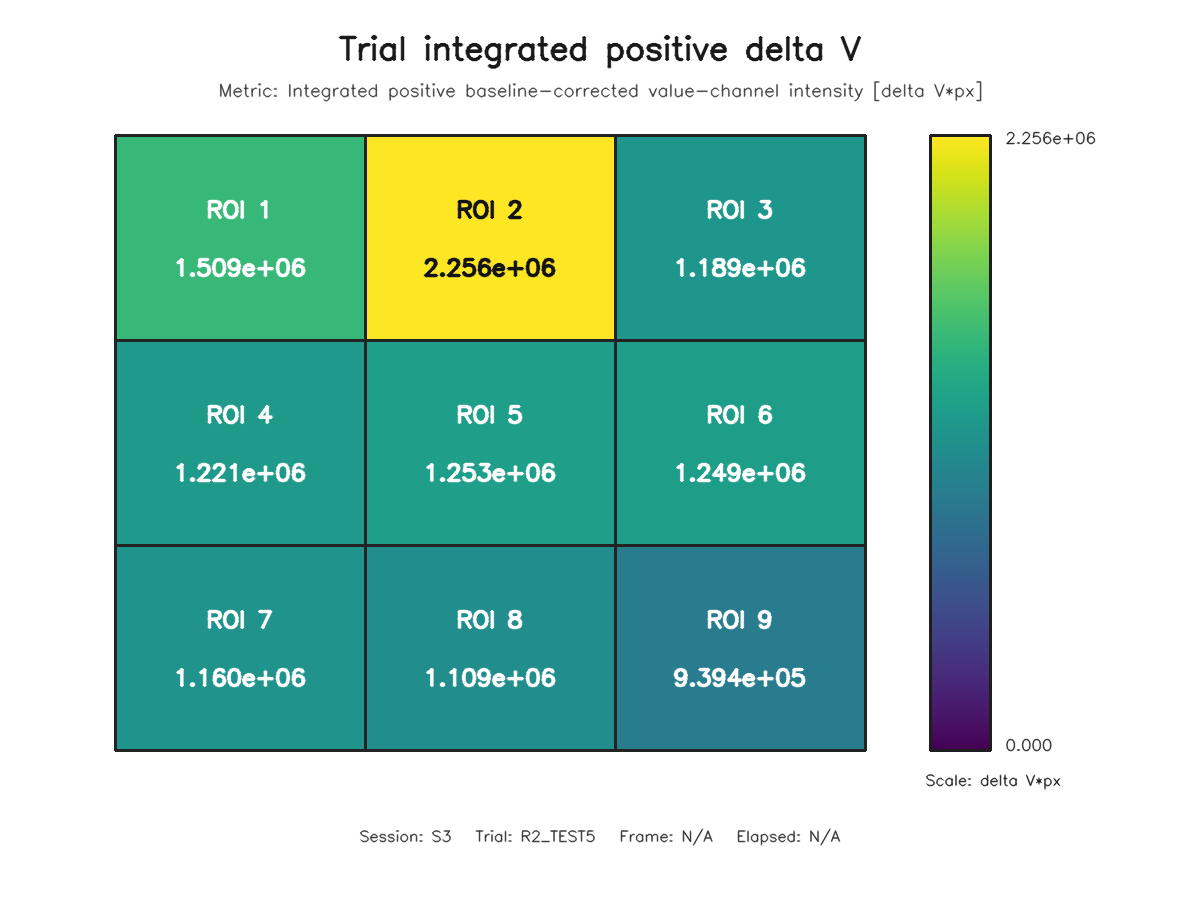

The data file committed next to this chart (first rows):
roi, row, column, value
1, 1, 1, 1509227
2, 1, 2, 2256385
3, 1, 3, 1189216
4, 2, 1, 1221023
5, 2, 2, 1252883
6, 2, 3, 1248808
7, 3, 1, 1159733
8, 3, 2, 1108766
9, 3, 3, 939358
